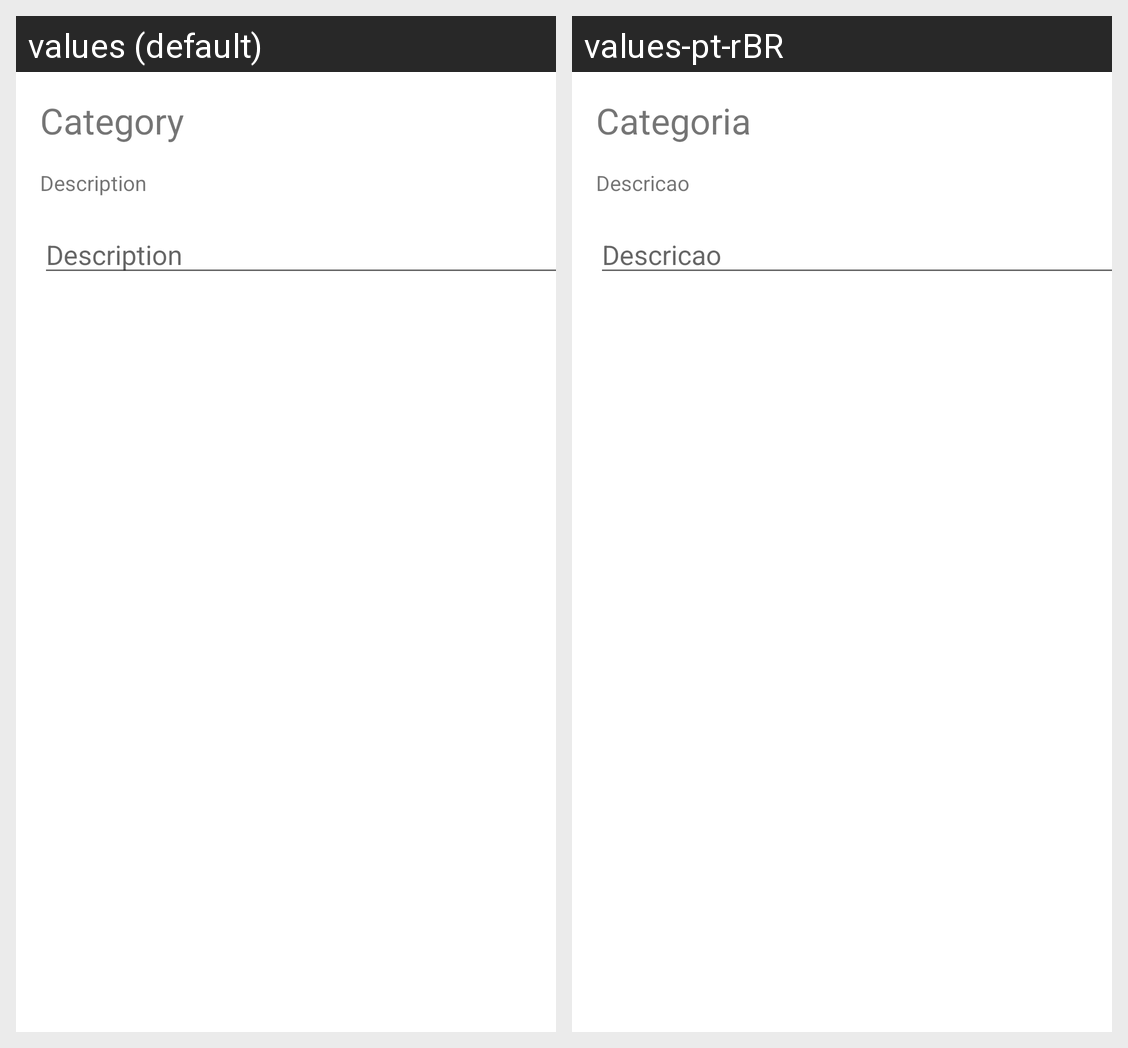

The Android screen above is rendered under two locales of the same app. Produce the string resources it draws, with the default and per-locale values.
Android screen res/layout/activity_categoria.xml rendered under 2 locales, left to right: values (default), values-pt-rBR. Device: Nexus 5 (rendered at 1080×1920; each locale shown at half size, 540×960, under a caption strip naming it); theme Theme.ControleColesterol.
Strings drawn on this screen, with the default value and each locale's value (text and hints the layout hard-codes, and strings that could not be matched under every locale, appear in the picture but are not listed):

categoria
  values: Category
  values-pt-rBR: Categoria

categoria_nome
  values: Description
  values-pt-rBR: Descricao
